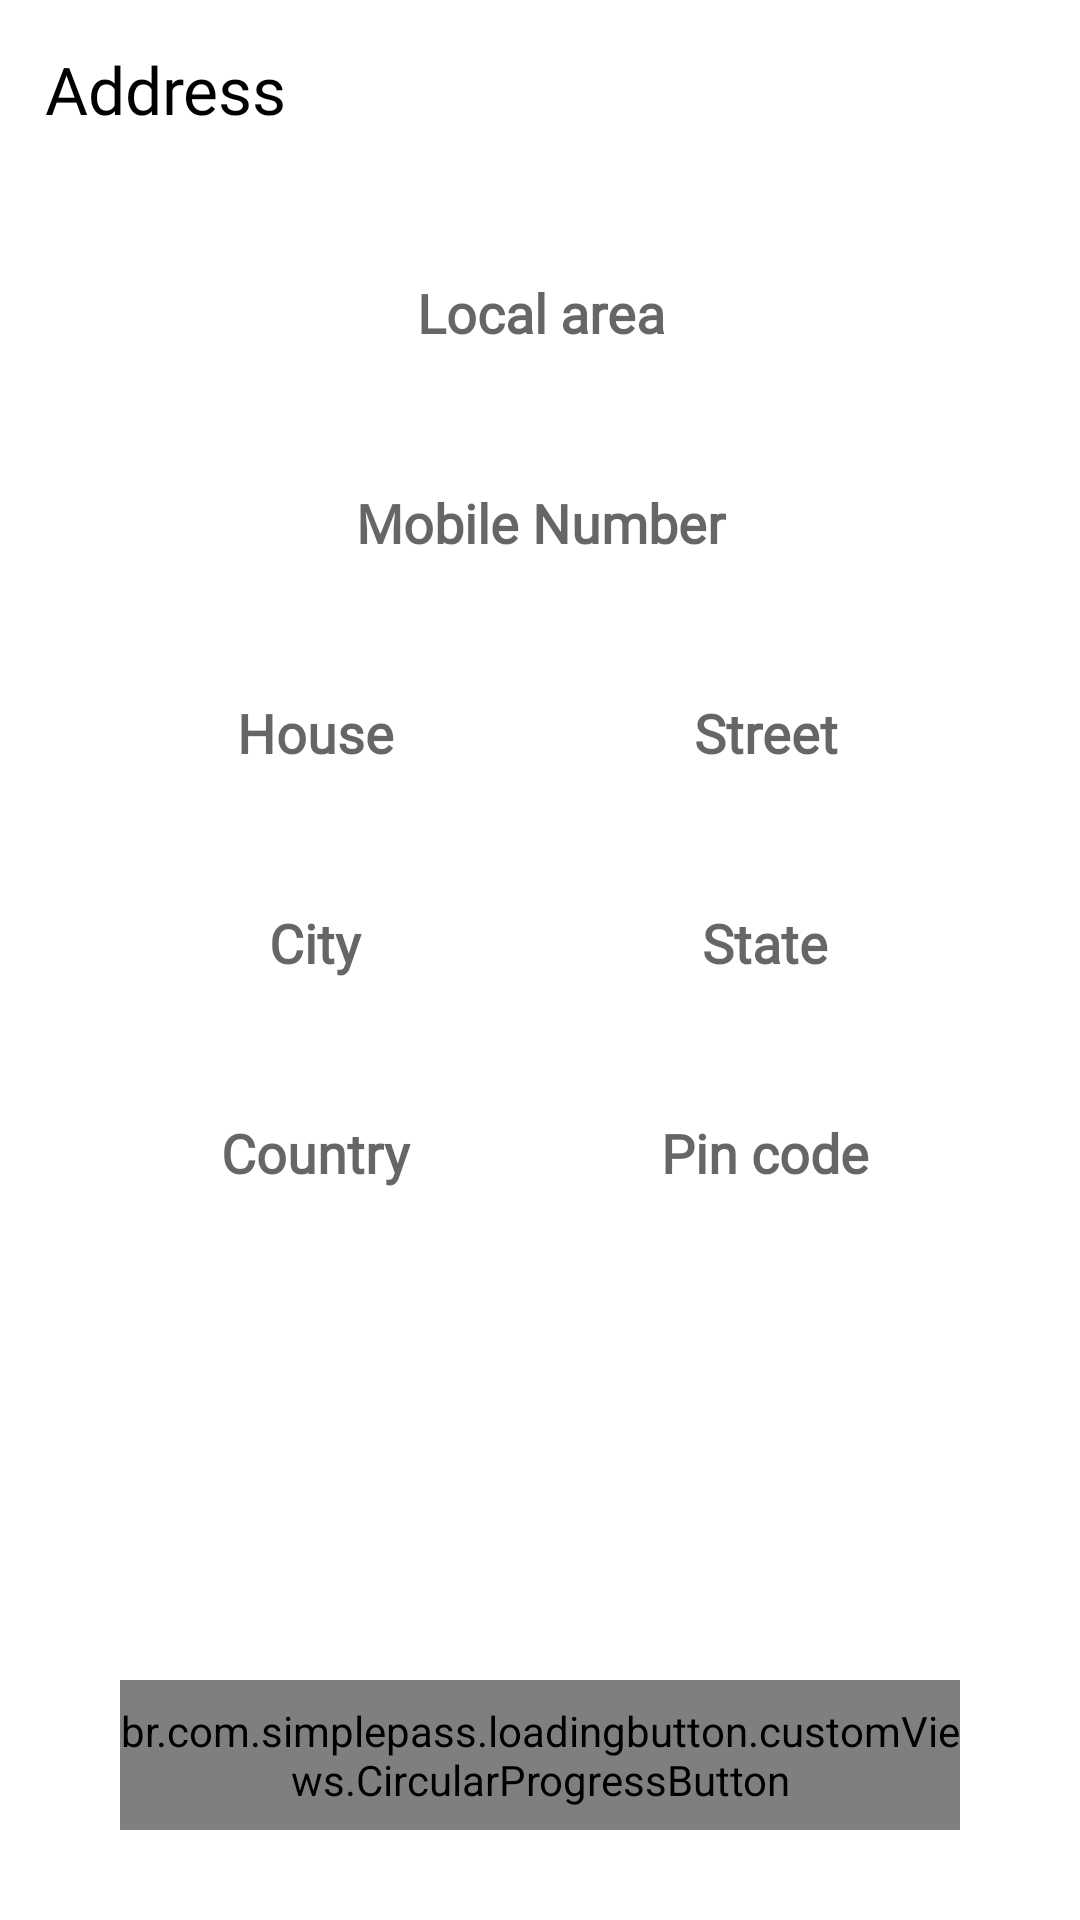

Reconstruct the res/layout file that produces this screen, plus the resources it refers to.
<!-- AndroidManifest.xml: application theme Theme.EcommerceApplication -->
<!-- res/layout/fragment_address.xml -->
<?xml version="1.0" encoding="utf-8"?>
<androidx.constraintlayout.widget.ConstraintLayout xmlns:android="http://schemas.android.com/apk/res/android"
    xmlns:app="http://schemas.android.com/apk/res-auto"
    xmlns:tools="http://schemas.android.com/tools"
    android:layout_width="match_parent"
    android:layout_height="match_parent"
    tools:context=".fragments.shopping.AddressFragment">

    <TextView
        android:id="@+id/address_text"
        style="@style/h3"
        android:layout_width="match_parent"
        android:layout_height="wrap_content"
        android:padding="15dp"
        android:text="@string/address"
        app:layout_constraintEnd_toEndOf="parent"
        app:layout_constraintStart_toStartOf="parent"
        app:layout_constraintTop_toTopOf="parent" />

    <EditText
        android:id="@+id/edit_txt_area_address"
        style="@style/editText"
        android:layout_width="match_parent"
        android:layout_height="50dp"
        android:layout_marginStart="20dp"
        android:layout_marginTop="20dp"
        android:layout_marginEnd="20dp"
        android:hint="@string/local_area"
        android:inputType="text"
        app:layout_constraintEnd_toEndOf="parent"
        app:layout_constraintStart_toStartOf="parent"
        app:layout_constraintTop_toBottomOf="@id/address_text" />

    <EditText
        android:id="@+id/edit_txt_area_mobile_number"
        style="@style/editText"
        android:layout_width="match_parent"
        android:layout_height="50dp"
        android:layout_marginStart="20dp"
        android:layout_marginTop="20dp"
        android:layout_marginEnd="20dp"
        android:hint="@string/mobile_number"
        android:inputType="number"
        app:layout_constraintEnd_toEndOf="parent"
        app:layout_constraintStart_toStartOf="parent"
        app:layout_constraintTop_toBottomOf="@id/edit_txt_area_address" />

    <EditText
        android:id="@+id/edit_txt_house"
        style="@style/editText"
        android:layout_width="170dp"
        android:layout_height="50dp"
        android:layout_marginStart="20dp"
        android:layout_marginTop="20dp"
        android:layout_marginEnd="20dp"
        android:hint="@string/house"
        android:inputType="text"
        app:layout_constraintStart_toStartOf="parent"
        app:layout_constraintTop_toBottomOf="@id/edit_txt_area_mobile_number" />

    <EditText
        android:id="@+id/edit_txt_street"
        style="@style/editText"
        android:layout_width="170dp"
        android:layout_height="50dp"
        android:layout_marginStart="20dp"
        android:layout_marginTop="20dp"
        android:layout_marginEnd="20dp"
        android:hint="@string/street"
        android:inputType="text"
        app:layout_constraintEnd_toEndOf="parent"
        app:layout_constraintTop_toBottomOf="@id/edit_txt_area_mobile_number" />

    <EditText
        android:id="@+id/edit_txt_city"
        style="@style/editText"
        android:layout_width="170dp"
        android:layout_height="50dp"
        android:layout_marginStart="20dp"
        android:layout_marginTop="20dp"
        android:layout_marginEnd="20dp"
        android:hint="@string/city"
        android:inputType="text"
        app:layout_constraintStart_toStartOf="parent"
        app:layout_constraintTop_toBottomOf="@id/edit_txt_house" />

    <EditText
        android:id="@+id/edit_txt_state"
        style="@style/editText"
        android:layout_width="170dp"
        android:layout_height="50dp"
        android:layout_marginStart="20dp"
        android:layout_marginTop="20dp"
        android:layout_marginEnd="20dp"
        android:hint="@string/state"
        android:inputType="text"
        app:layout_constraintEnd_toEndOf="parent"
        app:layout_constraintTop_toBottomOf="@id/edit_txt_street" />

    <EditText
        android:id="@+id/edit_txt_country"
        style="@style/editText"
        android:layout_width="170dp"
        android:layout_height="50dp"
        android:layout_marginStart="20dp"
        android:layout_marginTop="20dp"
        android:layout_marginEnd="20dp"
        android:hint="@string/country"
        android:inputType="text"
        app:layout_constraintStart_toStartOf="parent"
        app:layout_constraintTop_toBottomOf="@id/edit_txt_city" />

    <EditText
        android:id="@+id/edit_txt_pin"
        style="@style/editText"
        android:layout_width="170dp"
        android:layout_height="50dp"
        android:layout_marginStart="20dp"
        android:layout_marginTop="20dp"
        android:layout_marginEnd="20dp"
        android:hint="@string/pin_code"
        android:inputType="number"
        app:layout_constraintEnd_toEndOf="parent"
        app:layout_constraintTop_toBottomOf="@id/edit_txt_state" />

    <br.com.simplepass.loadingbutton.customViews.CircularProgressButton
        android:id="@+id/add_address_btn"
        style="@style/blueButtonStyle"
        android:layout_width="match_parent"
        android:layout_height="50dp"
        android:layout_marginStart="40dp"
        android:layout_marginTop="70dp"
        android:layout_marginEnd="40dp"
        android:layout_marginBottom="30dp"
        android:importantForAccessibility="yes"
        android:text="@string/add_address"
        app:layout_constraintBottom_toBottomOf="parent"
        app:layout_constraintEnd_toEndOf="parent"
        app:layout_constraintStart_toStartOf="parent"
        app:spinning_bar_color="@color/white" />

</androidx.constraintlayout.widget.ConstraintLayout>
<!-- resources referenced by this layout -->
<resources>
  <color name="white">#FFFFFFFF</color>
  <string name="add_address">Add Address</string>
  <string name="address">Address</string>
  <string name="city">City</string>
  <string name="country">Country</string>
  <string name="house">House</string>
  <string name="local_area">Local area</string>
  <string name="mobile_number">Mobile Number</string>
  <string name="pin_code">Pin code</string>
  <string name="state">State</string>
  <string name="street">Street</string>
  <style name="blueButtonStyle">
          <item name="android:background">@drawable/blue_background</item>
          <item name="android:fontFamily">@font/kurale</item>
          <item name="android:textColor">@color/white</item>
          <item name="android:textSize">@dimen/h2TextSize</item>
          <item name="android:textAllCaps">false</item>
      </style>
  <style name="editText">
          <item name="android:background">@drawable/white_background</item>
          <item name="android:gravity">center</item>
          <item name="singleLine">true</item>
          <item name="android:textStyle">bold</item>
          <item name="android:fontFamily">@font/amaranth</item>
      </style>
  <style name="h3">
          <item name="android:fontFamily">@font/amaranth</item>
          <item name="android:textColor">@color/black</item>
          <item name="android:textSize">@dimen/h3TextSize</item>
      </style>
  <style name="Theme.EcommerceApplication" parent="Theme.MaterialComponents.Light.NoActionBar">
          
          <item name="colorPrimary">@color/purple_500</item>
          <item name="colorPrimaryVariant">@color/purple_700</item>
          <item name="colorOnPrimary">@color/white</item>
          
          <item name="colorSecondary">@color/teal_200</item>
          <item name="colorSecondaryVariant">@color/teal_700</item>
          <item name="colorOnSecondary">@color/black</item>
          
          <item name="android:statusBarColor">?attr/colorPrimaryVariant</item>
          
      </style>
  <dimen name="h2TextSize">17sp</dimen>
  <color name="black">#FF000000</color>
  <dimen name="h3TextSize">22sp</dimen>
  <color name="purple_500">#FF6200EE</color>
  <color name="purple_700">#FF3700B3</color>
  <color name="teal_200">#FF03DAC5</color>
  <color name="teal_700">#FF018786</color>
</resources>
